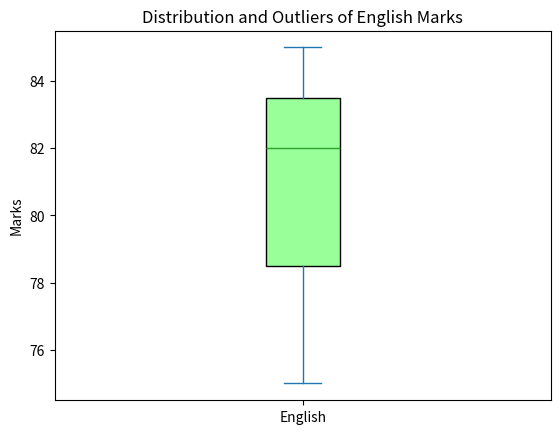

Source code (Python):
"""

Machine Learning Assignments 
Q.10 : Ploat a boxblot for english marks to check distribution    and autliers

"""

import pandas as pd
import matplotlib.pyplot as plt
import numpy as np 

border= "-"*50
data = {
        'Name':['Amit','Sagar','Pooja'],
        'Math':[85,90,78],
        'Science':[92,88,80],
        'English':[75,85,82]
        }

df = pd.DataFrame(data)
print(df)

print(border)

df["Gender"] = ['Male','Male','Female']
print(df)
print(border)
total_marks = df[['Math', 'Science', 'English']].sum(axis=1)
df['Status'] = np.where(total_marks >= 250, 'Pass', 'Fail')

passCnt = (df['Status'] == 'Pass').sum()

print(df)
print(border)


df['English'].plot.box(
    patch_artist=True,  # Allows filling the box with color
    boxprops=dict(facecolor='#99ff99', color='black')  # Custom color
)


plt.title('Distribution and Outliers of English Marks')
plt.ylabel('Marks')

plt.show()
